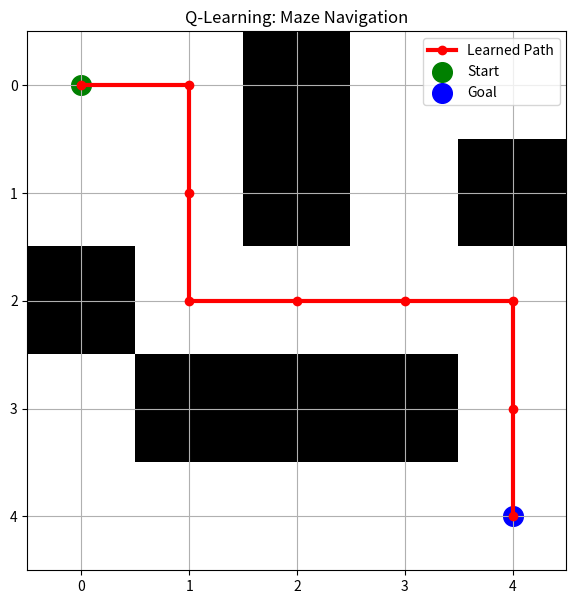

Recreate this plot in Python.

# ==========================================
# REINFORCEMENT LEARNING USING Q-LEARNING
# MAZE ENVIRONMENT
# ==========================================

# Step 1: Import libraries
import numpy as np
import matplotlib.pyplot as plt
import random

# Step 2: Create maze
maze = np.array([
    [0, 0, 1, 0, 0],
    [0, 0, 1, 0, 1],
    [1, 0, 0, 0, 0],
    [0, 1, 1, 1, 0],
    [0, 0, 0, 0, 0]
])

rows, cols = maze.shape

start = (0, 0)
goal = (4, 4)

# Step 3: Define actions
# 0 = Up, 1 = Down, 2 = Left, 3 = Right

actions = {
    0: (-1, 0),
    1: (1, 0),
    2: (0, -1),
    3: (0, 1)
}

# Step 4: Initialize Q-table
q_table = np.zeros((rows * cols, 4))

# Learning parameters
learning_rate = 0.1
discount_factor = 0.9
epsilon = 1.0
epsilon_decay = 0.995
min_epsilon = 0.01

episodes = 5000
max_steps = 100

# Convert position into state number
def get_state(position):
    return position[0] * cols + position[1]

# Check whether movement is valid
def get_next_position(position, action):
    move = actions[action]

    new_row = position[0] + move[0]
    new_col = position[1] + move[1]

    if (0 <= new_row < rows and
        0 <= new_col < cols and
        maze[new_row, new_col] == 0):

        return (new_row, new_col)

    return position

# Step 5: Train the agent
for episode in range(episodes):

    position = start

    for step in range(max_steps):

        state = get_state(position)

        # Choose action using epsilon-greedy strategy
        if random.random() < epsilon:
            action = random.randint(0, 3)
        else:
            action = np.argmax(q_table[state])

        # Move agent
        next_position = get_next_position(position, action)

        # Calculate reward
        if next_position == goal:
            reward = 100
        elif next_position == position:
            reward = -5
        else:
            reward = -1

        next_state = get_state(next_position)

        # Q-learning update
        if next_position == goal:
            max_future_q = 0
        else:
            max_future_q = np.max(q_table[next_state])

        old_q = q_table[state, action]

        q_table[state, action] = old_q + learning_rate * (
            reward + discount_factor * max_future_q - old_q
        )

        position = next_position

        # Stop when goal is reached
        if position == goal:
            break

    # Reduce exploration over time
    epsilon = max(min_epsilon, epsilon * epsilon_decay)

print("Training Completed!")
print("Total Episodes:", episodes)

# Step 6: Find optimal path
position = start
path = [start]

for step in range(max_steps):

    state = get_state(position)

    # Select best valid action
    valid_actions = []

    for action in range(4):
        next_pos = get_next_position(position, action)

        if next_pos != position:
            valid_actions.append(action)

    if not valid_actions:
        break

    action = max(
        valid_actions,
        key=lambda a: q_table[state, a]
    )

    position = get_next_position(position, action)
    path.append(position)

    if position == goal:
        break

print("\nLearned Optimal Path:")
print(path)

print("\nNumber of Steps:", len(path) - 1)

# Step 7: Display maze and learned path
plt.figure(figsize=(7, 7))

plt.imshow(maze, cmap="binary")

# Mark path
path_rows = [p[0] for p in path]
path_cols = [p[1] for p in path]

plt.plot(
    path_cols,
    path_rows,
    marker="o",
    color="red",
    linewidth=3,
    label="Learned Path"
)

# Mark start and goal
plt.scatter(
    start[1], start[0],
    color="green", s=200, label="Start"
)

plt.scatter(
    goal[1], goal[0],
    color="blue", s=200, label="Goal"
)

plt.xticks(range(cols))
plt.yticks(range(rows))
plt.title("Q-Learning: Maze Navigation")
plt.legend()
plt.grid(True)
plt.show()

# Step 8: Display Q-table
print("\nFinal Q-Table:")
print(np.round(q_table, 2))
